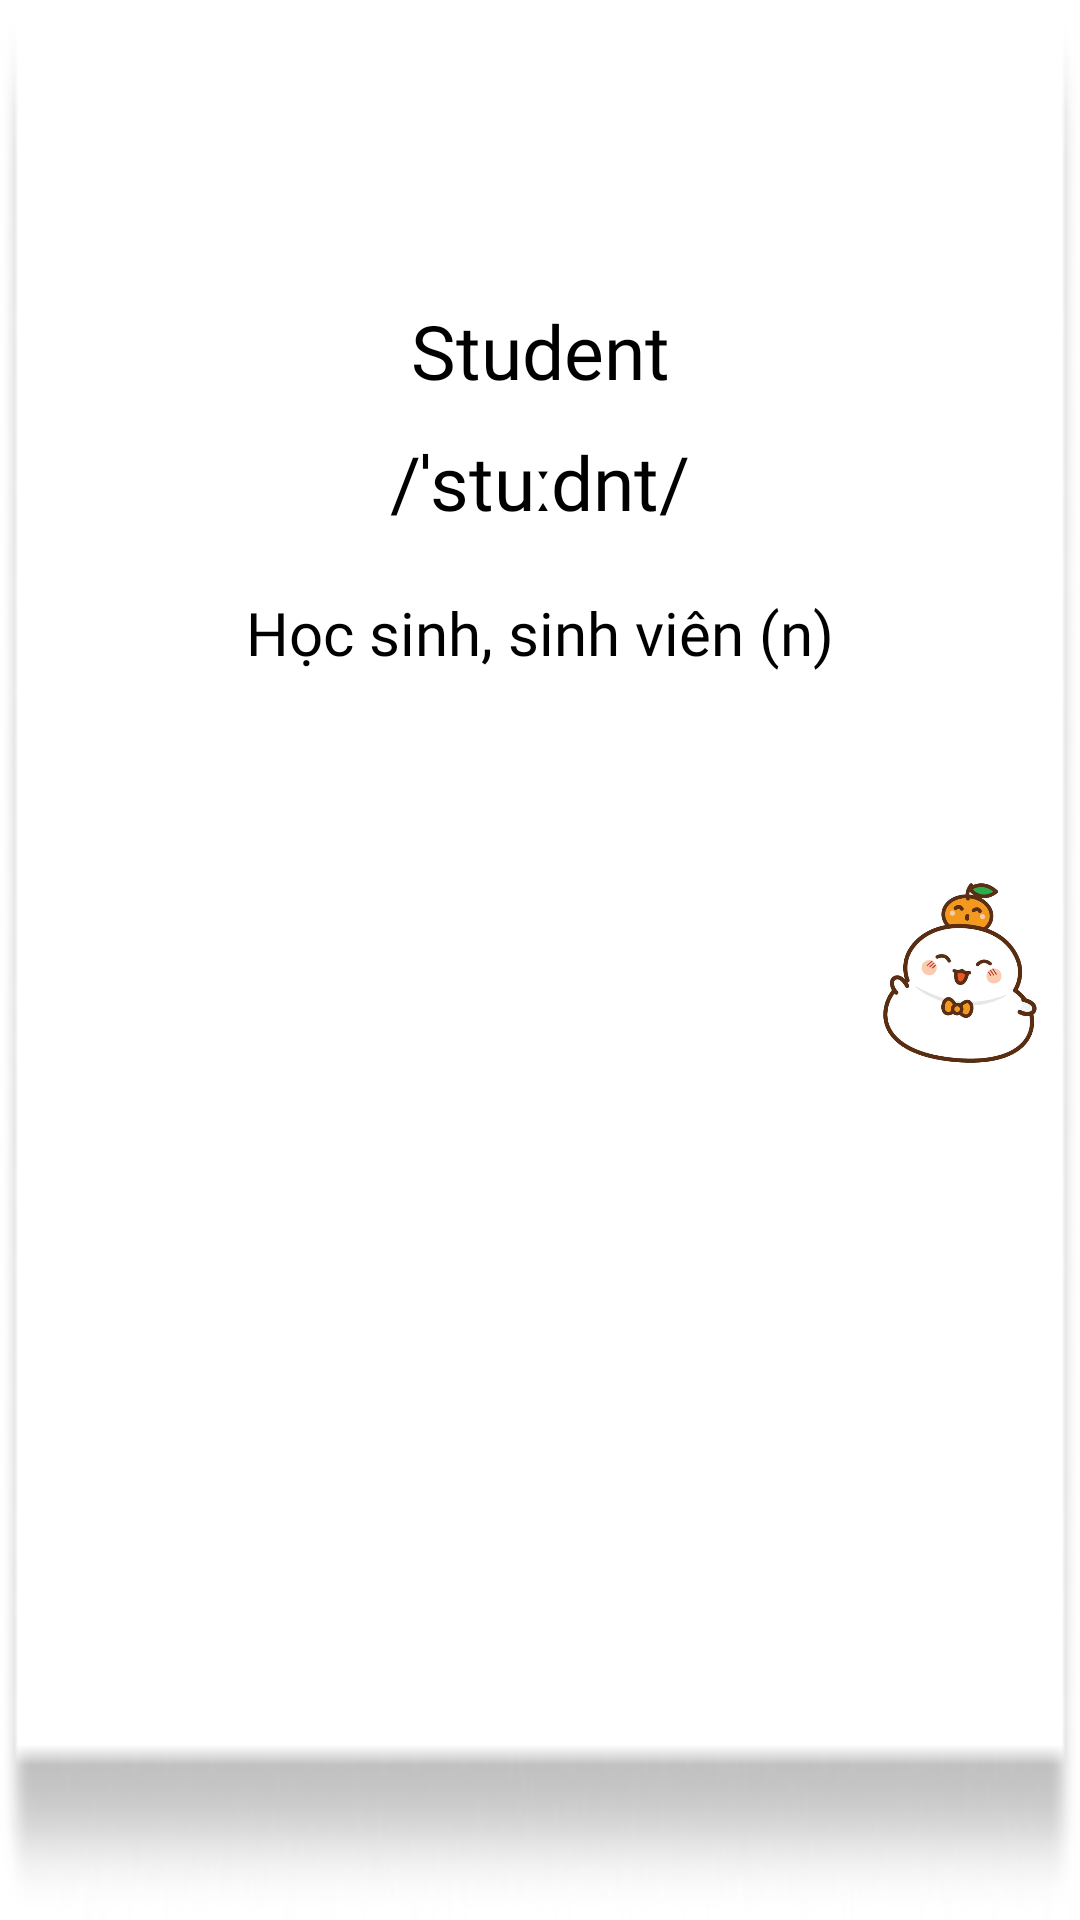

Produce the Android XML layout that renders to this screen, including the resource entries it uses.
<!-- AndroidManifest.xml: application theme Theme.EasyLanguage -->
<!-- res/layout/fragment_learn_p1_2.xml -->
<?xml version="1.0" encoding="utf-8"?>
<LinearLayout xmlns:android="http://schemas.android.com/apk/res/android"
    xmlns:tools="http://schemas.android.com/tools"
    android:layout_width="300dp"
    android:layout_height="400dp"
    android:layout_gravity="center_horizontal"
    android:id="@+id/lnLearn1_2"
    android:layout_marginTop="10dp"
    android:background="@drawable/bg_white_shadow"
    android:orientation="vertical"
    tools:ignore="TextSizeCheck">

    <TextView
        android:id="@+id/tvWord"
        android:layout_width="match_parent"
        android:layout_height="wrap_content"
        android:layout_marginTop="100dp"
        android:fontFamily="@font/quicksand_bold"
        android:text="@string/txt_student"
        android:textAlignment="center"
        android:textColor="@color/black"
        android:textSize="25sp" />

    <TextView
        android:id="@+id/tvSpelling"
        android:layout_width="match_parent"
        android:layout_height="wrap_content"
        android:layout_marginTop="10dp"
        android:fontFamily="@font/quicksand_bold"
        android:text="@string/txt_spelling"
        android:textAlignment="center"
        android:textColor="@color/black"
        android:textSize="25sp" />

    <TableRow android:layout_width="match_parent"
        android:layout_height="wrap_content"
        android:gravity="center"
        android:layout_marginTop="20dp">

        <TextView
            android:id="@+id/tvTranslate"
            android:layout_width="wrap_content"
            android:layout_height="wrap_content"
            android:fontFamily="@font/quicksand_medium"
            android:text="@string/txt_translate"
            android:textAlignment="center"
            android:textColor="@color/black"
            android:textSize="20sp" />

        <TextView
            android:id="@+id/tvType"
            android:layout_width="wrap_content"
            android:layout_height="wrap_content"
            android:fontFamily="@font/quicksand_medium"
            android:text="@string/txt_type"
            android:layout_marginStart="5dp"
            android:textAlignment="center"
            android:textColor="@color/black"
            android:textSize="20sp" />
    </TableRow>


    <ImageView
        android:id="@+id/ivTouch"
        android:layout_width="60dp"
        android:layout_height="60dp"
        android:layout_gravity="end"
        android:layout_marginTop="70dp"
        android:layout_marginEnd="10dp"
        android:src="@drawable/ic_funny"
        tools:ignore="ContentDescription,ImageContrastCheck" />

</LinearLayout>
<!-- resources referenced by this layout -->
<resources>
  <color name="black">#FF000000</color>
  <!-- drawable bg_white_shadow: png bitmap (drawable, 2869 bytes) -->
  <!-- drawable ic_funny: png bitmap (drawable, 118031 bytes) -->
  <string name="txt_spelling">/ˈstuːdnt/</string>
  <string name="txt_student">Student</string>
  <string name="txt_translate">Học sinh, sinh viên</string>
  <string name="txt_type">(n)</string>
  <style name="Theme.EasyLanguage" parent="Theme.MaterialComponents.DayNight.NoActionBar">
  \        
          <item name="colorPrimary">@color/purple_500</item>
          <item name="colorPrimaryVariant">@color/white</item>
          <item name="colorOnPrimary">@color/white</item>
          
          <item name="colorSecondary">@color/teal_200</item>
          <item name="colorSecondaryVariant">@color/teal_700</item>
          <item name="colorOnSecondary">@color/black</item>
          
          <item name="android:statusBarColor">?attr/colorPrimaryVariant</item>
          
      </style>
  <color name="purple_500">#FFD844</color>
  <color name="white">#FFFFFFFF</color>
  <color name="teal_200">#FF03DAC5</color>
  <color name="teal_700">#FF018786</color>
</resources>
